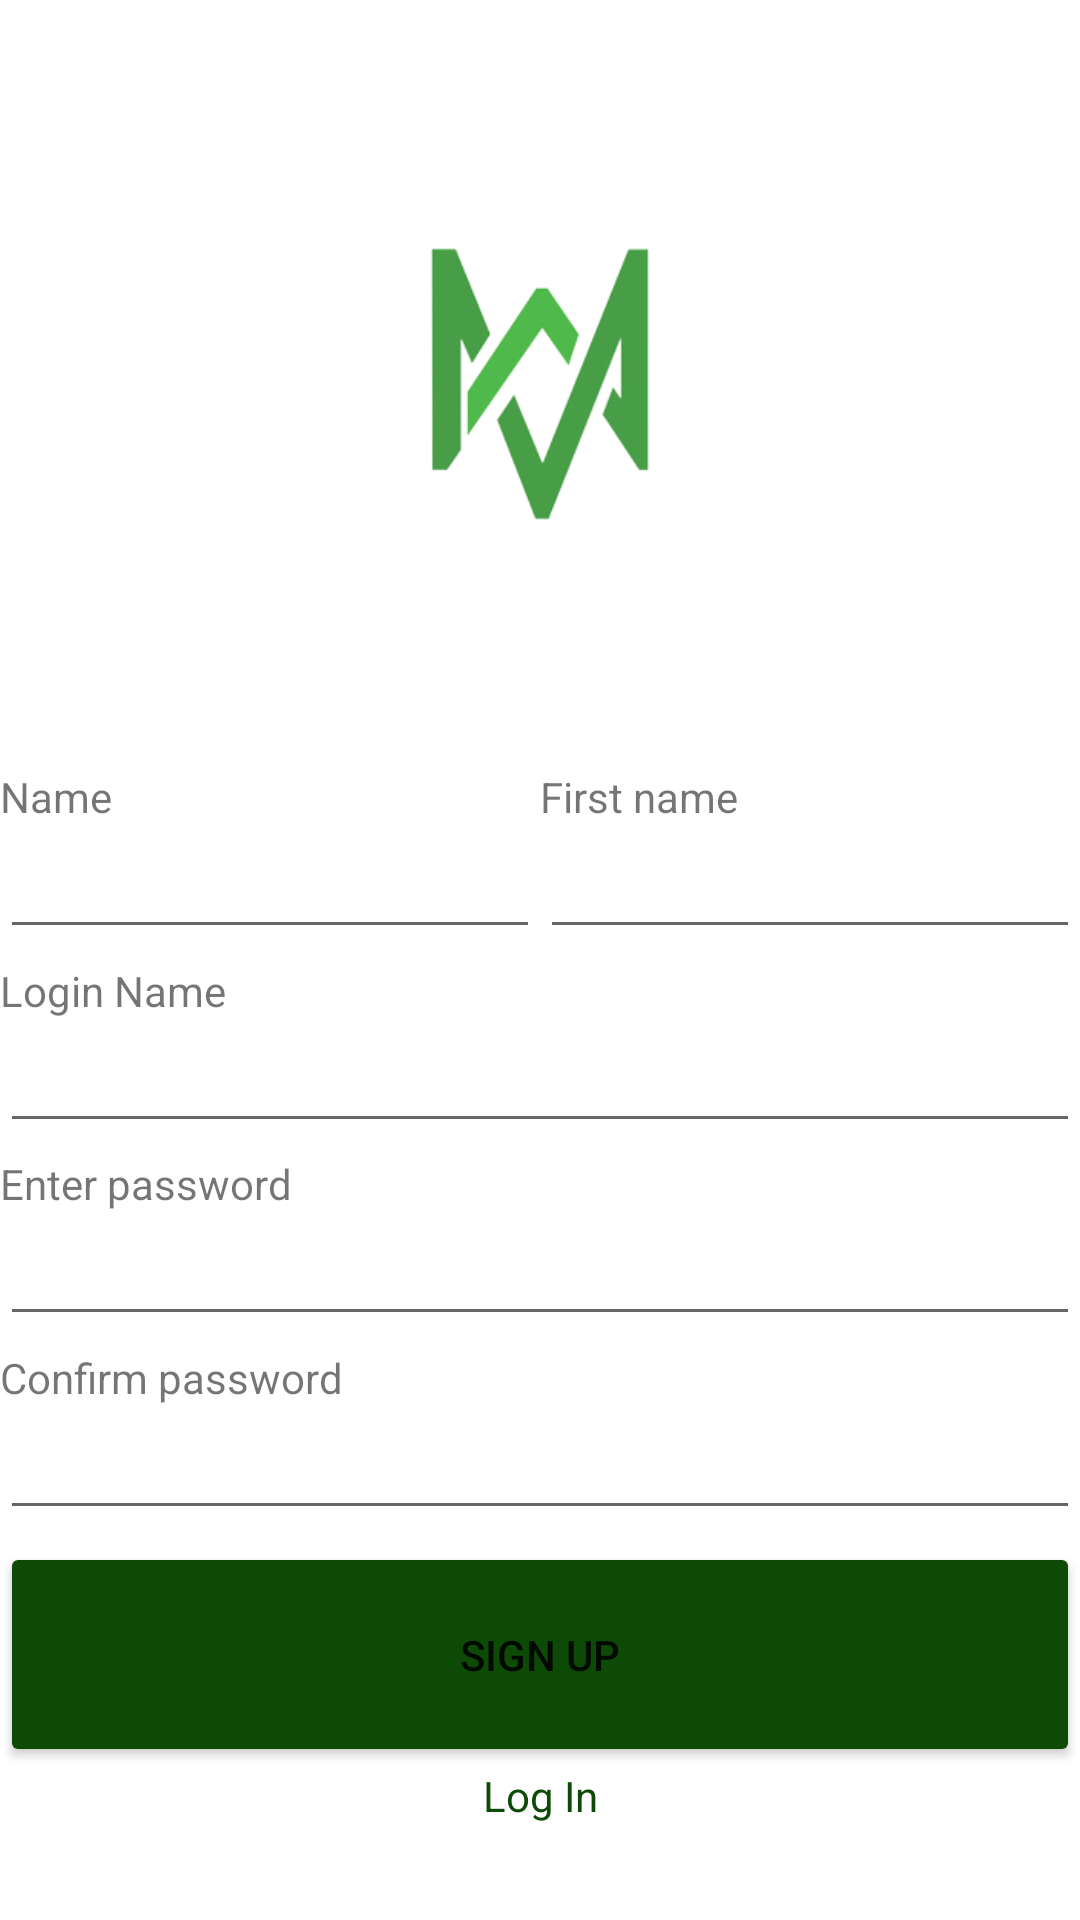

Layout XML and referenced resources for this Android screen:
<!-- AndroidManifest.xml: application theme Theme.WM -->
<!-- res/layout/activity_sign.xml -->
<?xml version="1.0" encoding="utf-8"?>
<androidx.constraintlayout.widget.ConstraintLayout xmlns:android="http://schemas.android.com/apk/res/android"
    xmlns:app="http://schemas.android.com/apk/res-auto"
    xmlns:tools="http://schemas.android.com/tools"
    android:layout_width="match_parent"
    android:layout_height="match_parent"
    tools:context=".view.Sign">

    <LinearLayout
        android:layout_width="match_parent"
        android:layout_height="match_parent"
        android:orientation="vertical">

        <LinearLayout
            android:layout_width="match_parent"
            android:layout_height="205dp"
            android:layout_weight="1"
            android:orientation="vertical">

            <ImageView
                android:id="@+id/imageView"
                android:layout_width="match_parent"
                android:layout_height="wrap_content"
                app:srcCompat="@drawable/logo_outbg" />
        </LinearLayout>

        <LinearLayout
            android:layout_width="match_parent"
            android:layout_height="282dp"
            android:layout_weight="1"
            android:orientation="vertical">

            <LinearLayout
                android:layout_width="match_parent"
                android:layout_height="match_parent"
                android:layout_weight="1"
                android:orientation="vertical">

                <LinearLayout
                    android:layout_width="match_parent"
                    android:layout_height="match_parent"
                    android:layout_weight="1"
                    android:orientation="horizontal">

                    <LinearLayout
                        android:layout_width="match_parent"
                        android:layout_height="match_parent"
                        android:layout_weight="1"
                        android:orientation="vertical">

                        <TextView
                            android:id="@+id/textView4"
                            android:layout_width="match_parent"
                            android:layout_height="wrap_content"
                            android:text="Name" />

                        <EditText
                            android:id="@+id/nameUser"
                            android:layout_width="match_parent"
                            android:layout_height="wrap_content"
                            android:ems="10"
                            android:inputType="textPersonName" />

                    </LinearLayout>

                    <LinearLayout
                        android:layout_width="match_parent"
                        android:layout_height="match_parent"
                        android:layout_weight="1"
                        android:orientation="vertical">

                        <TextView
                            android:id="@+id/textView5"
                            android:layout_width="match_parent"
                            android:layout_height="wrap_content"
                            android:text="First name" />

                        <EditText
                            android:id="@+id/firstNameUser"
                            android:layout_width="match_parent"
                            android:layout_height="wrap_content"
                            android:ems="10"
                            android:inputType="textPersonName" />

                    </LinearLayout>
                </LinearLayout>

                <LinearLayout
                    android:layout_width="match_parent"
                    android:layout_height="match_parent"
                    android:layout_weight="1"
                    android:orientation="vertical">

                    <TextView
                        android:id="@+id/textView6"
                        android:layout_width="match_parent"
                        android:layout_height="wrap_content"
                        android:text="Login Name" />

                    <EditText
                        android:id="@+id/logName"
                        android:layout_width="match_parent"
                        android:layout_height="wrap_content"
                        android:ems="10"
                        android:inputType="textPersonName" />

                </LinearLayout>

            </LinearLayout>

            <LinearLayout
                android:layout_width="match_parent"
                android:layout_height="match_parent"
                android:layout_weight="1"
                android:orientation="vertical">

                <LinearLayout
                    android:layout_width="match_parent"
                    android:layout_height="match_parent"
                    android:layout_weight="1"
                    android:orientation="vertical">

                    <TextView
                        android:id="@+id/textView7"
                        android:layout_width="match_parent"
                        android:layout_height="wrap_content"
                        android:text="Enter password" />

                    <EditText
                        android:id="@+id/pswOne"
                        android:layout_width="match_parent"
                        android:layout_height="wrap_content"
                        android:ems="10"
                        android:inputType="textPassword" />

                </LinearLayout>

                <LinearLayout
                    android:layout_width="match_parent"
                    android:layout_height="match_parent"
                    android:layout_weight="1"
                    android:orientation="vertical">

                    <TextView
                        android:id="@+id/textView8"
                        android:layout_width="match_parent"
                        android:layout_height="wrap_content"
                        android:text="Confirm password" />

                    <EditText
                        android:id="@+id/pswTwo"
                        android:layout_width="match_parent"
                        android:layout_height="wrap_content"
                        android:ems="10"
                        android:inputType="textPassword" />

                </LinearLayout>
            </LinearLayout>

            <Button
                android:id="@+id/btnSign"
                android:layout_width="match_parent"
                android:layout_height="279dp"
                android:layout_weight="1"
                android:backgroundTint="#0D4A06"
                android:text="Sign Up" />

        </LinearLayout>

        <LinearLayout
            android:layout_width="match_parent"
            android:layout_height="0dp"
            android:layout_weight="1"
            android:orientation="vertical">

            <TextView
                android:id="@+id/loglbl"
                android:layout_width="match_parent"
                android:layout_height="wrap_content"
                android:gravity="center"
                android:text="Log In"
                android:textColor="#0D4A06"
                android:textColorHighlight="#0D4A06"
                android:textColorHint="#0D4A06" />
        </LinearLayout>
    </LinearLayout>
</androidx.constraintlayout.widget.ConstraintLayout>
<!-- resources referenced by this layout -->
<resources>
  <!-- drawable logo_outbg: jpg bitmap (drawable, 30032 bytes) -->
  <style name="Theme.WM" parent="Theme.MaterialComponents.DayNight.DarkActionBar">
          
          <item name="colorPrimary">@color/wmtheme</item>
          <item name="colorPrimaryVariant">@color/wmtheme</item>
          <item name="colorOnPrimary">@color/white</item>
          
          <item name="colorSecondary">@color/teal_200</item>
          <item name="colorSecondaryVariant">@color/teal_700</item>
          <item name="colorOnSecondary">@color/black</item>
          
          <item name="android:statusBarColor">?attr/colorPrimaryVariant</item>
          <item name="windowActionBar">false</item> 
          
      </style>
  <color name="wmtheme">#0D4A06</color>
  <color name="white">#FFFFFFFF</color>
  <color name="teal_200">#FF03DAC5</color>
  <color name="teal_700">#FF018786</color>
  <color name="black">#FF000000</color>
</resources>
